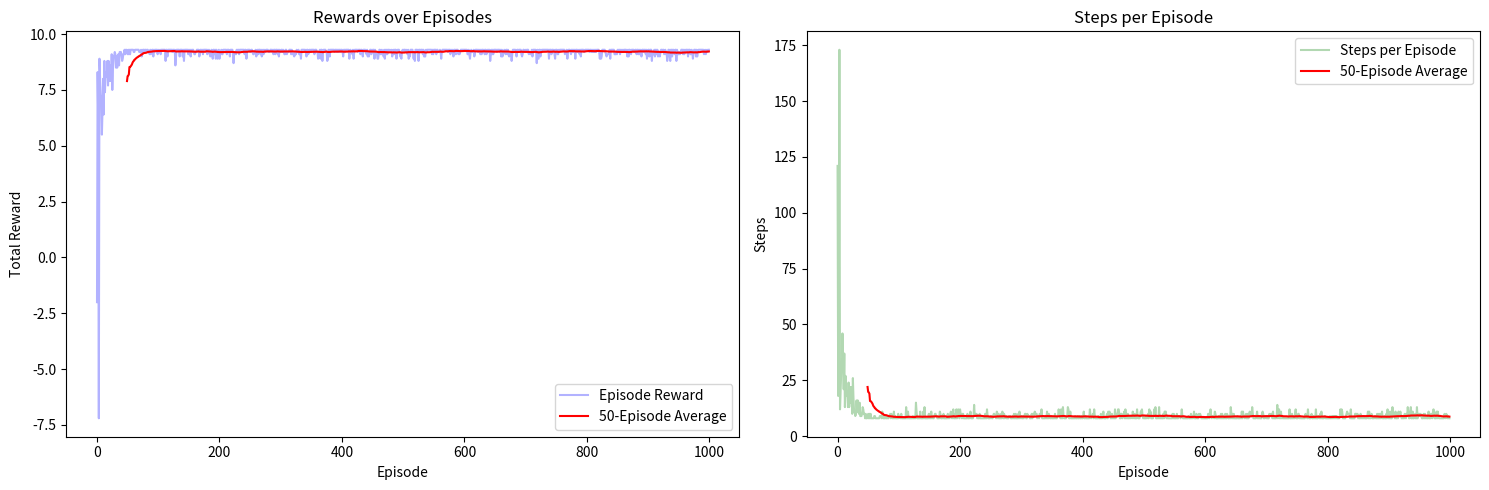

This chart was generated by the following Python code: (Note: this script raises an exception after producing the figure.)
import numpy as np
import random
import matplotlib.pyplot as plt
from matplotlib.colors import ListedColormap
import matplotlib.patches as patches

# Define the Maze Environment (5x5 grid)
class MazeEnv:
    def __init__(self):
        # Create a 5x5 grid, where 1 represents a wall, 0 is an open space, and 9 is the goal
        self.maze = np.zeros((5, 5))
        self.maze[1, 1] = 1  # Wall
        self.maze[1, 2] = 1  # Wall
        self.maze[1, 3] = 1  # Wall
        self.maze[3, 1] = 1  # Wall
        self.maze[3, 3] = 1  # Wall
        self.maze[4, 4] = 9  # Goal
        
        self.start = (0, 0)  # Starting position
        self.current_state = self.start
        
    def reset(self):
        self.current_state = self.start
        return self.current_state
    
    def step(self, action):
        # Define possible actions: 0 = Up, 1 = Down, 2 = Left, 3 = Right
        x, y = self.current_state
        if action == 0:  # Up
            if x > 0 and self.maze[x - 1, y] != 1:
                x -= 1
        elif action == 1:  # Down
            if x < 4 and self.maze[x + 1, y] != 1:
                x += 1
        elif action == 2:  # Left
            if y > 0 and self.maze[x, y - 1] != 1:
                y -= 1
        elif action == 3:  # Right
            if y < 4 and self.maze[x, y + 1] != 1:
                y += 1
        
        self.current_state = (x, y)
        
        # Check if goal is reached
        if self.maze[x, y] == 9:
            return self.current_state, 10, True  # Reward 10 for reaching the goal
        elif self.maze[x, y] == 1:
            return self.current_state, -1, False  # Penalty for hitting a wall
        else:
            return self.current_state, -0.1, False  # Small penalty for moving

    def render(self, ax=None, show_current=False):
        if ax is None:
            fig, ax = plt.subplots(figsize=(7, 7))
        
        colors = ['white', 'gray', 'green']
        cmap = ListedColormap(colors)
        
        # Create a visualization matrix where 0 is path, 1 is wall, 2 is goal
        vis_maze = self.maze.copy()
        vis_maze[vis_maze == 9] = 2  # Goal is represented as 2 for visualization
        
        ax.imshow(vis_maze, cmap=cmap)
        
        # Plot grid lines
        for i in range(self.maze.shape[0] + 1):
            ax.axhline(i - 0.5, color='black', linewidth=1)
            ax.axvline(i - 0.5, color='black', linewidth=1)
        
        # Mark start position
        start_y, start_x = self.start[0], self.start[1]
        ax.text(start_x, start_y, 'S', ha='center', va='center', fontsize=20, color='blue')
        
        # Mark goal position
        goal_idx = np.where(self.maze == 9)
        if len(goal_idx[0]) > 0:
            goal_y, goal_x = goal_idx[0][0], goal_idx[1][0]
            ax.text(goal_x, goal_y, 'G', ha='center', va='center', fontsize=20, color='white')
        
        # Show current position if requested
        if show_current:
            curr_y, curr_x = self.current_state
            ax.add_patch(patches.Circle((curr_x, curr_y), 0.3, color='red'))
        
        # Label the axes with coordinates
        ax.set_xticks(range(self.maze.shape[1]))
        ax.set_yticks(range(self.maze.shape[0]))
        ax.grid(False)
        
        return ax

# Q-Learning Agent
class QLearningAgent:
    def __init__(self, env, alpha=0.1, gamma=0.9, epsilon=0.1):
        self.env = env
        self.alpha = alpha  # Learning rate
        self.gamma = gamma  # Discount factor
        self.epsilon = epsilon  # Exploration factor
        self.q_table = np.zeros((5, 5, 4))  # Q-table for each state-action pair (5x5 grid, 4 actions)
        self.rewards_history = []  # To track rewards over episodes
        self.steps_history = []    # To track steps over episodes
    
    def choose_action(self, state):
        if random.uniform(0, 1) < self.epsilon:
            return random.randint(0, 3)  # Explore
        else:
            x, y = state
            return np.argmax(self.q_table[x, y])  # Exploit
    
    def update_q_value(self, state, action, reward, next_state):
        x, y = state
        next_x, next_y = next_state
        max_q_next = np.max(self.q_table[next_x, next_y])  # Max Q-value for next state
        self.q_table[x, y, action] = self.q_table[x, y, action] + self.alpha * (reward + self.gamma * max_q_next - self.q_table[x, y, action])
    
    def get_optimal_path(self):
        """Generate the optimal path from start to goal based on current Q-table"""
        path = []
        state = self.env.reset()
        done = False
        max_steps = 25  # Prevent infinite loops
        step_count = 0
        
        while not done and step_count < max_steps:
            path.append(state)
            x, y = state
            action = np.argmax(self.q_table[x, y])  # Choose best action
            next_state, _, done = self.env.step(action)
            state = next_state
            step_count += 1
        
        path.append(state)  # Add final state
        return path

    def visualize_q_values(self, ax=None):
        """Visualize the Q-values for each state"""
        if ax is None:
            fig, ax = plt.subplots(figsize=(10, 10))
        
        # Render the base maze
        self.env.render(ax)
        
        # Add arrows to show optimal action in each state
        for i in range(5):
            for j in range(5):
                if self.env.maze[i, j] == 1:  # Skip walls
                    continue
                
                # Get best action
                best_action = np.argmax(self.q_table[i, j])
                q_value = np.max(self.q_table[i, j])
                
                # Skip if no clear preference yet
                if q_value <= 0:
                    continue
                
                # Draw an arrow pointing in the direction of the best action
                dx, dy = 0, 0
                if best_action == 0:  # Up
                    dx, dy = 0, -0.4
                elif best_action == 1:  # Down
                    dx, dy = 0, 0.4
                elif best_action == 2:  # Left
                    dx, dy = -0.4, 0
                elif best_action == 3:  # Right
                    dx, dy = 0.4, 0
                
                # Arrow color based on Q-value strength
                arrow_color = plt.cm.viridis(min(q_value / 10, 1))
                
                # Fixed: Properly center the arrows in each cell
                ax.arrow(j, i, dx, dy, head_width=0.2, head_length=0.2, fc=arrow_color, ec=arrow_color, width=0.05)
                
                # Optionally print Q-value (offset to not overlap with arrow)
                if q_value > 0:
                    # Position the Q-value text to avoid overlapping with the arrow
                    text_offset_x = -0.2 if dx > 0 else 0.2 if dx < 0 else 0
                    text_offset_y = -0.2 if dy > 0 else 0.2 if dy < 0 else 0
                    ax.text(j + text_offset_x, i + text_offset_y, f"{q_value:.1f}", 
                           fontsize=8, ha='center', va='center', 
                           bbox=dict(facecolor='white', alpha=0.5, pad=1))
        
        ax.set_title("Q-values and Optimal Actions")
        return ax

    def visualize_path(self, path, ax=None):
        """Visualize a path through the maze"""
        if ax is None:
            fig, ax = plt.subplots(figsize=(7, 7))
        
        # Render the base maze
        self.env.render(ax)
        
        # Plot the path
        path_x = [p[1] for p in path]
        path_y = [p[0] for p in path]
        ax.plot(path_x, path_y, 'o-', color='blue', markersize=10, alpha=0.6)
        
        # Number the steps
        for i, (y, x) in enumerate(zip(path_y, path_x)):
            ax.text(x, y, str(i), fontsize=12, ha='center', va='center', color='red')
        
        ax.set_title("Optimal Path")
        return ax

    def visualize_learning_progress(self):
        """Visualize the learning progress over episodes"""
        fig, (ax1, ax2) = plt.subplots(1, 2, figsize=(15, 5))
        
        # Plot rewards
        window_size = min(50, len(self.rewards_history))
        if window_size > 0:
            rolling_avg = np.convolve(self.rewards_history, np.ones(window_size)/window_size, mode='valid')
            ax1.plot(self.rewards_history, alpha=0.3, color='blue', label='Episode Reward')
            ax1.plot(range(window_size-1, len(self.rewards_history)), rolling_avg, color='red', label=f'{window_size}-Episode Average')
            ax1.set_xlabel('Episode')
            ax1.set_ylabel('Total Reward')
            ax1.set_title('Rewards over Episodes')
            ax1.legend()
        
        # Plot steps
        if len(self.steps_history) > 0:
            window_size = min(50, len(self.steps_history))
            rolling_avg = np.convolve(self.steps_history, np.ones(window_size)/window_size, mode='valid')
            ax2.plot(self.steps_history, alpha=0.3, color='green', label='Steps per Episode')
            ax2.plot(range(window_size-1, len(self.steps_history)), rolling_avg, color='red', label=f'{window_size}-Episode Average')
            ax2.set_xlabel('Episode')
            ax2.set_ylabel('Steps')
            ax2.set_title('Steps per Episode')
            ax2.legend()
        
        plt.tight_layout()
        return fig

# Main Training Loop with Visualization
env = MazeEnv()
agent = QLearningAgent(env)
episodes = 1000  # Number of episodes for training

# Set up a list to store snapshots for visualization
q_table_snapshots = []
snapshot_intervals = [0, 10, 50, 100, 500, 999]  # Episodes to take snapshots at

# Training loop
for episode in range(episodes):
    state = env.reset()
    done = False
    total_reward = 0
    steps = 0
    
    while not done:
        action = agent.choose_action(state)
        next_state, reward, done = env.step(action)
        agent.update_q_value(state, action, reward, next_state)
        state = next_state
        total_reward += reward
        steps += 1
    
    # Record history
    agent.rewards_history.append(total_reward)
    agent.steps_history.append(steps)
    
    # Take snapshots at specific intervals
    if episode in snapshot_intervals:
        q_table_snapshots.append((episode, agent.q_table.copy()))
    
    if episode % 100 == 0:
        print(f"Episode {episode} complete. Total reward: {total_reward}, Steps: {steps}")

# Visualize learning progress
learning_fig = agent.visualize_learning_progress()
plt.savefig('simple_q_results/learning_progress.png')
plt.close(learning_fig)

# Visualize the final Q-values and optimal path
fig, (ax1, ax2) = plt.subplots(1, 2, figsize=(15, 7))
agent.visualize_q_values(ax1)
optimal_path = agent.get_optimal_path()
agent.visualize_path(optimal_path, ax2)
plt.savefig('simple_q_results/final_result.png')
plt.close(fig)

# Create a 3D heatmap of the Q-values
fig = plt.figure(figsize=(15, 10))
ax = fig.add_subplot(111, projection='3d')

# Get the max Q-value for each state
max_q_values = np.max(agent.q_table, axis=2)

# Create x and y coordinates
x = np.arange(5)
y = np.arange(5)
x, y = np.meshgrid(x, y)

# Remove walls from visualization
z = max_q_values.copy()
for i in range(5):
    for j in range(5):
        if env.maze[i, j] == 1:  # Wall
            z[i, j] = 0

# Plot the surface
surf = ax.plot_surface(x, y, z, cmap='viridis', edgecolor='none', alpha=0.8)

# Add colorbar
fig.colorbar(surf, ax=ax, shrink=0.5, aspect=5)

# Set labels
ax.set_xlabel('Y Coordinate')
ax.set_ylabel('X Coordinate')
ax.set_zlabel('Max Q-Value')
ax.set_title('3D Heatmap of Q-Values')

# Set the tick labels
ax.set_xticks(range(5))
ax.set_yticks(range(5))

plt.savefig('simple_q_results/q_values_3d.png')
plt.close(fig)

# Visualize snapshots of learning at different stages
rows = 2
cols = 3
fig, axes = plt.subplots(rows, cols, figsize=(18, 10))
axes = axes.flatten()

for i, (episode, q_table) in enumerate(q_table_snapshots):
    # Temporarily override the Q-table for visualization
    original_q_table = agent.q_table.copy()
    agent.q_table = q_table
    
    # Visualize
    agent.visualize_q_values(axes[i])
    axes[i].set_title(f"Episode {episode}")
    
    # Restore original Q-table
    agent.q_table = original_q_table

plt.tight_layout()
plt.savefig('simple_q_results/learning_snapshots.png')
plt.show()

# Print the learned Q-table
print("Learned Q-table:")
print(agent.q_table)